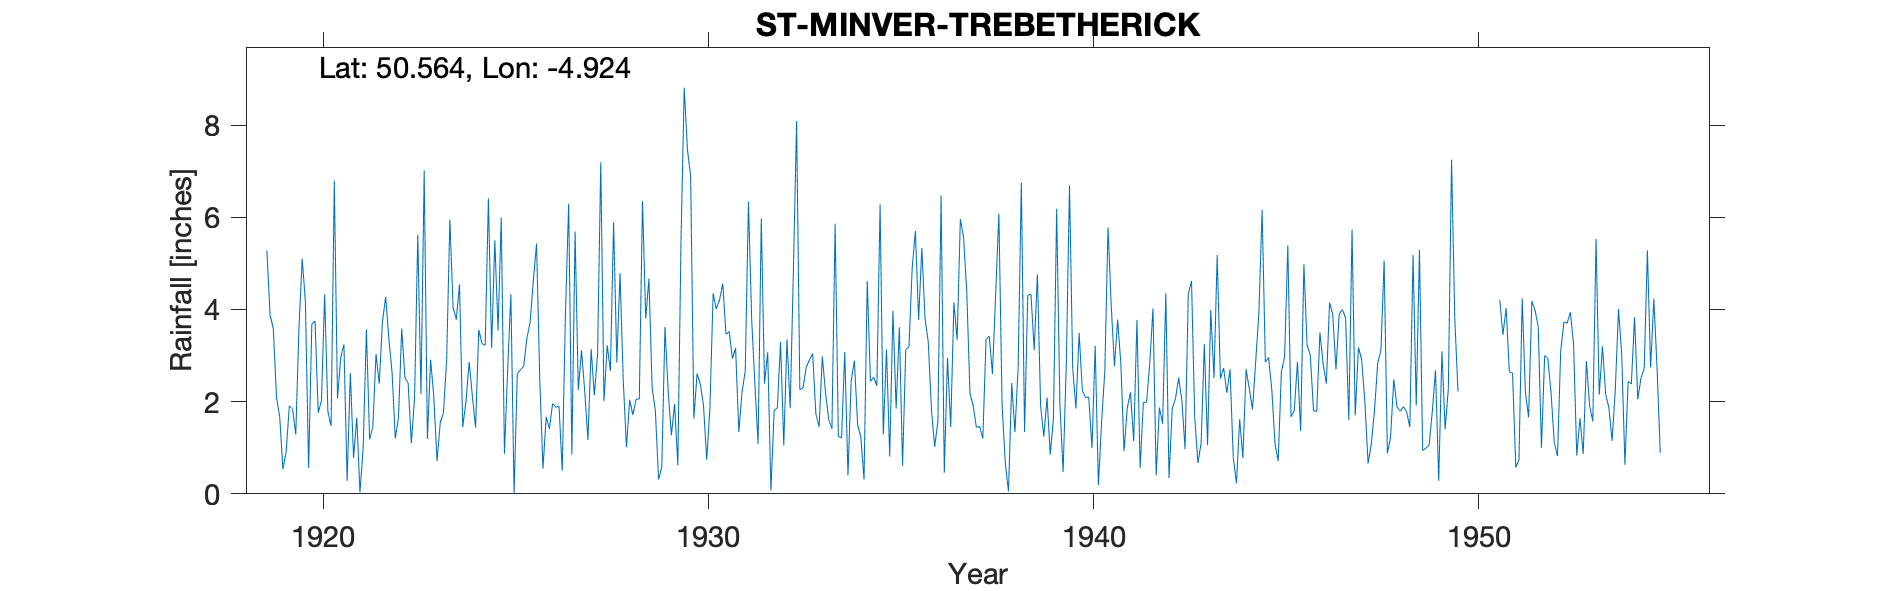

Data behind this chart, as committed beside it:
ST-MINVER-TREBETHERICK, , , , , , , , , , , , , , , , , , , , , , , 
Grid ref, SW930779, Long, -4.924, Lat, 50.56, Elevation, 100, ft, , , , , , , , , , , , , , , 
Station no, 1890, , , , , , , , , , , , , , , , , , , , , , 
, 1910, 1911, 1912, 1913, 1914, 1915, 1916, 1917, 1918, 1919, 1920, 1921, 1922, 1923, 1924, 1925, 1926, 1927, 1928, 1929, 1930, 1931, 1932
January, , , , , , , , , , 5.28, 4.17, 3.24, 3.73, 2.16, 4.54, 3.54, 5.43, 5.69, 5.89, 2.3, 6.89, 3.52, 3.07
February, , , , , , , , , , 3.87, 0.56, 0.28, 4.27, 7.01, 1.45, 5.99, 2.48, 2.25, 2.85, 1.81, 1.63, 2.93, 0.07
March, , , , , , , , , , 3.59, 3.68, 2.62, 3.36, 1.19, 1.99, 0.87, 0.55, 3.11, 4.79, 0.31, 2.61, 3.16, 1.8
April, , , , , , , , , , 2.09, 3.75, 0.78, 2.63, 2.91, 2.86, 2.7, 1.67, 2.23, 2.46, 0.57, 2.38, 1.34, 1.87
May, , , , , , , , , , 1.67, 1.76, 1.65, 1.2, 2.1, 2.13, 4.33, 1.41, 1.17, 1.01, 3.62, 1.92, 2.21, 3.3
June, , , , , , , , , , 0.53, 2.02, 0.03, 1.66, 0.71, 1.44, 0, 1.96, 3.14, 2.04, 2.21, 0.74, 2.66, 1.05
July, , , , , , , , , , 0.91, 4.33, 1, 3.58, 1.54, 3.56, 2.61, 1.88, 2.14, 1.71, 1.27, 1.86, 6.34, 3.35
August, , , , , , , , , , 1.91, 1.79, 3.57, 2.52, 1.76, 3.26, 2.69, 1.9, 3.02, 2.05, 1.95, 4.35, 3.79, 1.86
September, , , , , , , , , , 1.84, 1.47, 1.18, 2.4, 2.92, 3.22, 2.77, 0.5, 7.19, 2.06, 0.62, 4.01, 2.38, 4.85
October, , , , , , , , , , 1.29, 6.79, 1.45, 1.1, 5.95, 6.41, 3.38, 3.92, 2.01, 6.35, 5.51, 4.21, 1.08, 8.09
November, , , , , , , , , , 3.61, 2.07, 3.03, 2.07, 4.04, 3.16, 3.72, 6.29, 3.22, 3.8, 8.81, 4.56, 5.97, 2.26
December, , , , , , , , , , 5.1, 2.96, 2.39, 5.62, 3.78, 5.5, 4.63, 0.85, 2.67, 4.67, 7.46, 3.46, 2.39, 2.3
Total, , , , , , , , , , 31.69, 35.35, 21.22, 34.14, 36.07, 39.52, 37.23, 28.84, 37.84, 39.68, 36.44, 38.62, 37.77, 33.87
Snow estimates kept, , , , , , , , , , , , , , , , , , , , , , , 
